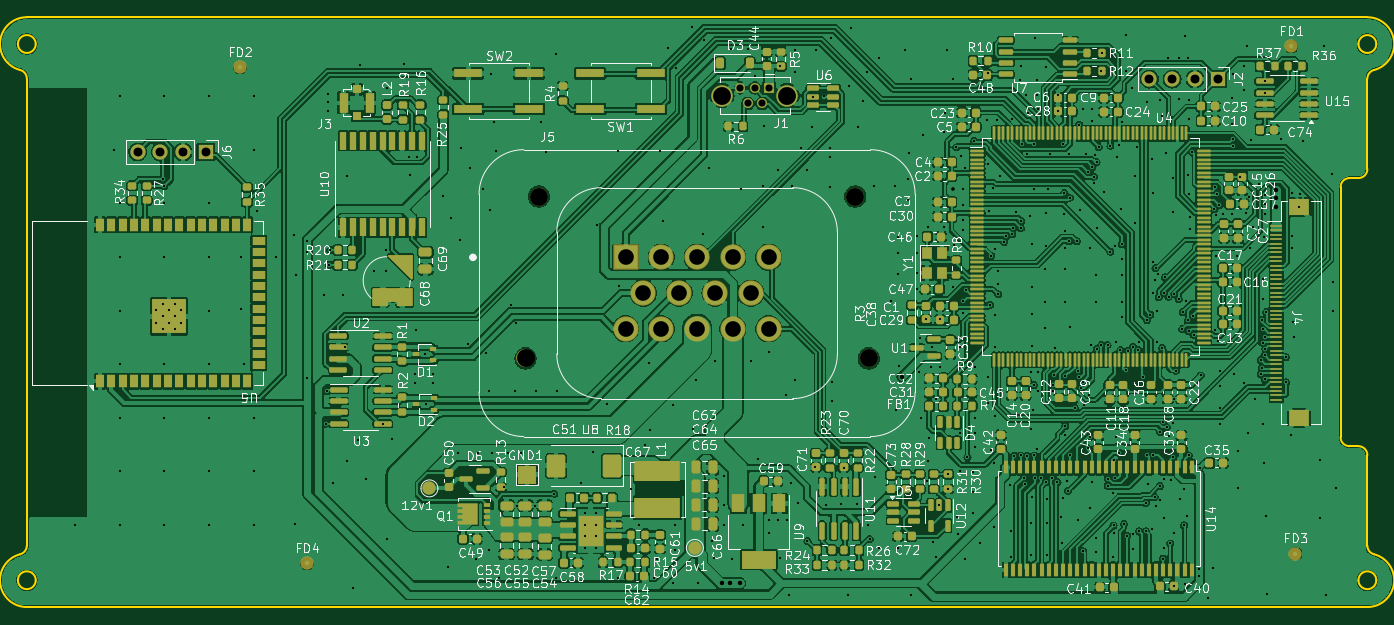
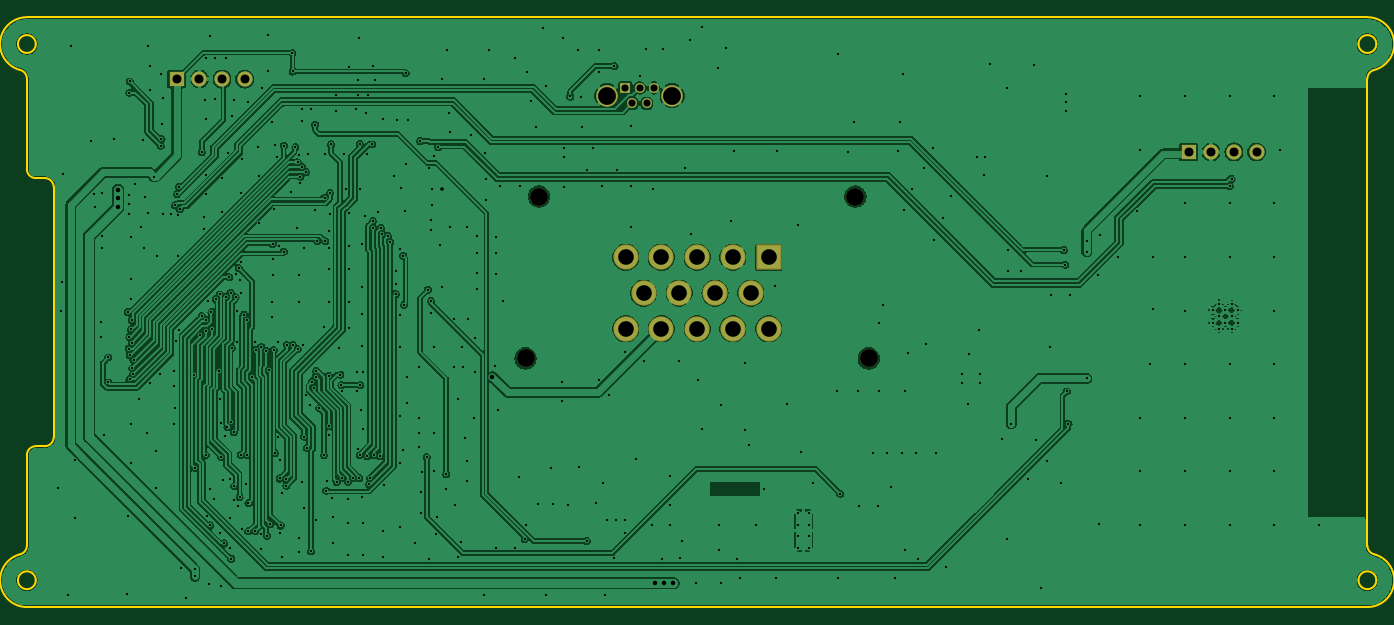
Circuit board: 11 layer files. Board 152.0 x 66.0 mm.
- bottom_copper: Dash 6.8-B_Cu.gbr (248222 bytes)
- bottom_mask: Dash 6.8-B_Mask.gbr (2221 bytes)
- paste: Dash 6.8-B_Paste.gbr (451 bytes)
- bottom_silk: Dash 6.8-B_Silkscreen.gbr (452 bytes)
- outline: Dash 6.8-Edge_Cuts.gbr (2427 bytes)
- top_copper: Dash 6.8-F_Cu.gbr (801976 bytes)
- top_mask: Dash 6.8-F_Mask.gbr (28510 bytes)
- paste: Dash 6.8-F_Paste.gbr (26743 bytes)
- top_silk: Dash 6.8-F_Silkscreen.gbr (272852 bytes)
- drill: Dash 6.8-NPTH.drl (392 bytes)
- drill: Dash 6.8-PTH.drl (11452 bytes)

=== bottom_copper: Dash 6.8-B_Cu.gbr (248222 bytes, source omitted) ===
=== bottom_mask: Dash 6.8-B_Mask.gbr (2221 bytes, source withheld) ===
=== paste: Dash 6.8-B_Paste.gbr ===
%TF.GenerationSoftware,KiCad,Pcbnew,8.0.8*%
%TF.CreationDate,2025-03-03T12:04:37+03:00*%
%TF.ProjectId,Dash 6.8,44617368-2036-42e3-982e-6b696361645f,rev?*%
%TF.SameCoordinates,Original*%
%TF.FileFunction,Paste,Bot*%
%TF.FilePolarity,Positive*%
%FSLAX46Y46*%
G04 Gerber Fmt 4.6, Leading zero omitted, Abs format (unit mm)*
G04 Created by KiCad (PCBNEW 8.0.8) date 2025-03-03 12:04:37*
%MOMM*%
%LPD*%
G01*
G04 APERTURE LIST*
G04 APERTURE END LIST*
M02*

=== bottom_silk: Dash 6.8-B_Silkscreen.gbr ===
%TF.GenerationSoftware,KiCad,Pcbnew,8.0.8*%
%TF.CreationDate,2025-03-03T12:04:37+03:00*%
%TF.ProjectId,Dash 6.8,44617368-2036-42e3-982e-6b696361645f,rev?*%
%TF.SameCoordinates,Original*%
%TF.FileFunction,Legend,Bot*%
%TF.FilePolarity,Positive*%
%FSLAX46Y46*%
G04 Gerber Fmt 4.6, Leading zero omitted, Abs format (unit mm)*
G04 Created by KiCad (PCBNEW 8.0.8) date 2025-03-03 12:04:37*
%MOMM*%
%LPD*%
G01*
G04 APERTURE LIST*
G04 APERTURE END LIST*
M02*

=== outline: Dash 6.8-Edge_Cuts.gbr ===
%TF.GenerationSoftware,KiCad,Pcbnew,8.0.8*%
%TF.CreationDate,2025-03-03T12:04:37+03:00*%
%TF.ProjectId,Dash 6.8,44617368-2036-42e3-982e-6b696361645f,rev?*%
%TF.SameCoordinates,Original*%
%TF.FileFunction,Profile,NP*%
%FSLAX46Y46*%
G04 Gerber Fmt 4.6, Leading zero omitted, Abs format (unit mm)*
G04 Created by KiCad (PCBNEW 8.0.8) date 2025-03-03 12:04:37*
%MOMM*%
%LPD*%
G01*
G04 APERTURE LIST*
%TA.AperFunction,Profile*%
%ADD10C,0.250000*%
%TD*%
G04 APERTURE END LIST*
D10*
X226750000Y-137222279D02*
G75*
G02*
X226000000Y-143126984I-750000J-2904721D01*
G01*
X226000000Y-94127017D02*
X226000000Y-84000000D01*
X226750000Y-137222279D02*
G75*
G02*
X225999990Y-136254033I249900J968179D01*
G01*
X223000000Y-96127017D02*
G75*
G02*
X224000000Y-95127000I1000000J17D01*
G01*
X227000000Y-140127017D02*
G75*
G02*
X225000000Y-140127017I-1000000J0D01*
G01*
X225000000Y-140127017D02*
G75*
G02*
X227000000Y-140127017I1000000J0D01*
G01*
X75250000Y-83031754D02*
G75*
G02*
X76000000Y-84000000I-250000J-968246D01*
G01*
X226000000Y-77127017D02*
X76000000Y-77127017D01*
X75250000Y-83031754D02*
G75*
G02*
X76000000Y-77127023I750000J2904734D01*
G01*
X226000000Y-136254033D02*
X226000000Y-126127017D01*
X77000000Y-80127017D02*
G75*
G02*
X75000000Y-80127017I-1000000J0D01*
G01*
X75000000Y-80127017D02*
G75*
G02*
X77000000Y-80127017I1000000J0D01*
G01*
X76000000Y-84000000D02*
X76000000Y-136254033D01*
X76000000Y-143127017D02*
X226000000Y-143127017D01*
X226000000Y-94127017D02*
G75*
G02*
X225000000Y-95127000I-1000000J17D01*
G01*
X227000000Y-80127017D02*
G75*
G02*
X225000000Y-80127017I-1000000J0D01*
G01*
X225000000Y-80127017D02*
G75*
G02*
X227000000Y-80127017I1000000J0D01*
G01*
X225000000Y-125127017D02*
X224000000Y-125127017D01*
X226000000Y-84000000D02*
G75*
G02*
X226749981Y-83031682I1000100J0D01*
G01*
X224000000Y-125127017D02*
G75*
G02*
X222999983Y-124127017I-100J999917D01*
G01*
X224000000Y-95127017D02*
X225000000Y-95127017D01*
X223000000Y-124127017D02*
X223000000Y-96127017D01*
X76000000Y-143127017D02*
G75*
G02*
X75249992Y-137222247I0J3000017D01*
G01*
X226000000Y-77127017D02*
G75*
G02*
X226749992Y-83031722I0J-2999983D01*
G01*
X76000000Y-136254033D02*
G75*
G02*
X75249992Y-137222248I-1000000J33D01*
G01*
X225000000Y-125127017D02*
G75*
G02*
X225999983Y-126127017I-100J-1000083D01*
G01*
X77000000Y-140127017D02*
G75*
G02*
X75000000Y-140127017I-1000000J0D01*
G01*
X75000000Y-140127017D02*
G75*
G02*
X77000000Y-140127017I1000000J0D01*
G01*
M02*

=== top_copper: Dash 6.8-F_Cu.gbr (801976 bytes, source omitted) ===
=== top_mask: Dash 6.8-F_Mask.gbr (28510 bytes, source omitted) ===
=== paste: Dash 6.8-F_Paste.gbr (26743 bytes, source omitted) ===
=== top_silk: Dash 6.8-F_Silkscreen.gbr (272852 bytes, source omitted) ===
=== drill: Dash 6.8-NPTH.drl ===
M48
; DRILL file {KiCad 8.0.8} date 2025-03-03T12:05:58+0300
; FORMAT={-:-/ absolute / inch / decimal}
; #@! TF.CreationDate,2025-03-03T12:05:58+03:00
; #@! TF.GenerationSoftware,Kicad,Pcbnew,8.0.8
; #@! TF.FileFunction,NonPlated,1,2,NPTH
FMAT,2
INCH
; #@! TA.AperFunction,NonPlated,NPTH,ComponentDrill
T1C0.0787
%
G90
G05
T1
X5.189Y-4.5394
X5.248Y-3.8268
X6.6417Y-3.8268
X6.7008Y-4.5394
M30

=== drill: Dash 6.8-PTH.drl (11452 bytes, source omitted) ===
